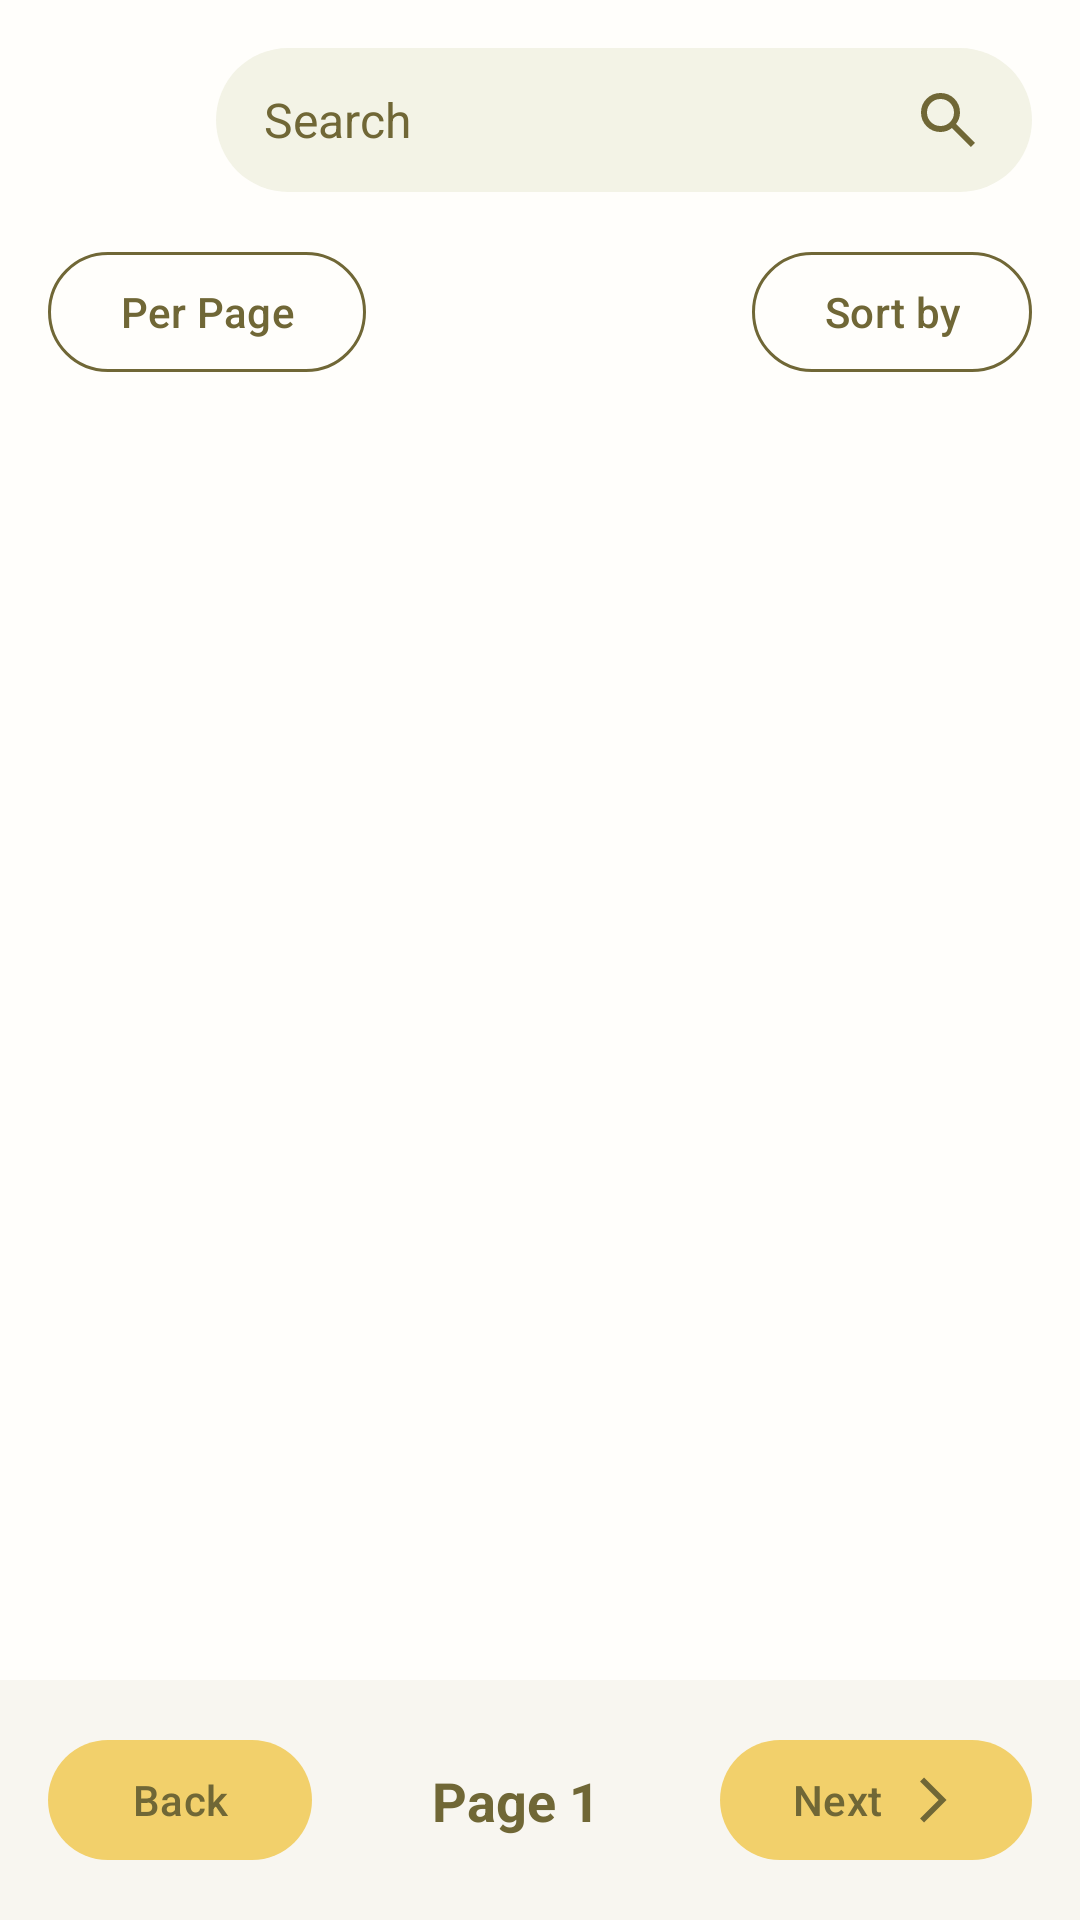

Layout XML and referenced resources for this Android screen:
<!-- AndroidManifest.xml: application theme Theme.TAAMManagementSystem -->
<!-- res/layout/fragment_browse.xml -->
<?xml version="1.0" encoding="utf-8"?>
<androidx.constraintlayout.widget.ConstraintLayout xmlns:android="http://schemas.android.com/apk/res/android"
    xmlns:app="http://schemas.android.com/apk/res-auto"
    xmlns:tools="http://schemas.android.com/apk/tools"
    android:layout_width="match_parent"
    android:layout_height="match_parent"
    android:background="@color/white2"
    android:fitsSystemWindows="true">

    
    <LinearLayout
        android:id="@+id/layout_top_bar"
        android:layout_width="match_parent"
        android:layout_height="wrap_content"
        android:gravity="center_vertical"
        android:orientation="horizontal"
        android:paddingHorizontal="16dp"
        android:paddingTop="16dp"
        android:paddingBottom="8dp"
        app:layout_constraintTop_toTopOf="parent">

        <ImageButton
            android:id="@+id/back_nav"
            android:layout_width="48dp"
            android:layout_height="48dp"
            android:background="?attr/selectableItemBackgroundBorderless"
            android:src="@drawable/arrow_back_24"
            app:tint="@color/olive" />

        <EditText
            android:id="@+id/et_search"
            android:layout_width="0dp"
            android:layout_height="48dp"
            android:layout_marginStart="8dp"
            android:layout_weight="1"
            android:background="@drawable/search_bar"
            android:drawableEnd="@drawable/search_24px"
            android:drawablePadding="12dp"
            android:hint="Search"
            android:inputType="text"
            android:paddingHorizontal="16dp"
            android:textColor="@color/olive"
            android:textColorHint="@color/olive"
            android:textSize="16sp" />
    </LinearLayout>

    
    <androidx.constraintlayout.widget.ConstraintLayout
        android:id="@+id/layout_filter_sort"
        android:layout_width="match_parent"
        android:layout_height="wrap_content"
        android:paddingHorizontal="16dp"
        android:paddingVertical="8dp"
        app:layout_constraintTop_toBottomOf="@id/layout_top_bar">

        <com.google.android.material.button.MaterialButton
            android:id="@+id/btn_page_size"
            android:layout_width="wrap_content"
            android:layout_height="wrap_content"
            android:text="Per Page"
            android:textAllCaps="false"
            android:textColor="@color/olive"
            app:backgroundTint="@color/white2"
            app:cornerRadius="24dp"
            app:elevation="2dp"
            app:layout_constraintBottom_toBottomOf="parent"
            app:layout_constraintStart_toStartOf="parent"
            app:layout_constraintTop_toTopOf="parent"
            app:strokeColor="@color/olive"
            app:strokeWidth="1dp" />

        <com.google.android.material.button.MaterialButton
            android:id="@+id/btn_sort"
            android:layout_width="wrap_content"
            android:layout_height="wrap_content"
            android:text="Sort by"
            android:textAllCaps="false"
            android:textColor="@color/olive"
            app:backgroundTint="@color/white2"
            app:cornerRadius="24dp"
            app:elevation="2dp"
            app:layout_constraintBottom_toBottomOf="parent"
            app:layout_constraintEnd_toEndOf="parent"
            app:layout_constraintTop_toTopOf="parent"
            app:strokeColor="@color/olive"
            app:strokeWidth="1dp" />
    </androidx.constraintlayout.widget.ConstraintLayout>

    
    <androidx.recyclerview.widget.RecyclerView
        android:id="@+id/rv_artifact_grid"
        android:layout_width="0dp"
        android:layout_height="0dp"
        android:clipToPadding="false"
        app:layoutManager="androidx.recyclerview.widget.GridLayoutManager"
        app:layout_constraintBottom_toTopOf="@id/layout_pagination"
        app:layout_constraintEnd_toEndOf="parent"
        app:layout_constraintStart_toStartOf="parent"
        app:layout_constraintTop_toBottomOf="@id/layout_filter_sort"
        app:spanCount="3"
        tools:listitem="@layout/item_artifact_grid" />

    
    <androidx.constraintlayout.widget.ConstraintLayout
        android:id="@+id/layout_pagination"
        android:layout_width="match_parent"
        android:layout_height="wrap_content"
        android:background="#F8F6F0"
        android:padding="16dp"
        app:layout_constraintBottom_toBottomOf="parent">

        <com.google.android.material.button.MaterialButton
            android:id="@+id/btn_page_back"
            android:layout_width="wrap_content"
            android:layout_height="wrap_content"
            android:text="Back"
            android:textAllCaps="false"
            android:textColor="@color/olive"
            app:backgroundTint="#F2D06B"
            app:cornerRadius="24dp"
            app:icon="@drawable/arrow_back_icon"
            app:iconTint="@color/olive"
            app:layout_constraintBottom_toBottomOf="parent"
            app:layout_constraintStart_toStartOf="parent"
            app:layout_constraintTop_toTopOf="parent" />

        <TextView
            android:id="@+id/tv_page_number"
            android:layout_width="wrap_content"
            android:layout_height="wrap_content"
            android:text="Page 1"
            android:textColor="@color/olive"
            android:textSize="18sp"
            android:textStyle="bold"
            app:layout_constraintBottom_toBottomOf="parent"
            app:layout_constraintEnd_toStartOf="@id/btn_page_next"
            app:layout_constraintStart_toEndOf="@id/btn_page_back"
            app:layout_constraintTop_toTopOf="parent" />

        <com.google.android.material.button.MaterialButton
            android:id="@+id/btn_page_next"
            android:layout_width="wrap_content"
            android:layout_height="wrap_content"
            android:text="Next"
            android:textAllCaps="false"
            android:textColor="@color/olive"
            app:backgroundTint="#F2D06B"
            app:cornerRadius="24dp"
            app:icon="@drawable/arrow_forward_icon"
            app:iconGravity="textEnd"
            app:iconTint="@color/olive"
            app:layout_constraintBottom_toBottomOf="parent"
            app:layout_constraintEnd_toEndOf="parent"
            app:layout_constraintTop_toTopOf="parent" />

    </androidx.constraintlayout.widget.ConstraintLayout>

</androidx.constraintlayout.widget.ConstraintLayout>
<!-- res/layout/item_artifact_grid.xml (included above) -->
<?xml version="1.0" encoding="utf-8"?>
<androidx.constraintlayout.widget.ConstraintLayout
    xmlns:android="http://schemas.android.com/apk/res/android"
    xmlns:app="http://schemas.android.com/apk/res-auto"
    android:layout_width="match_parent"
    android:layout_height="wrap_content"
    android:layout_margin="2dp">

    <ImageView
        android:id="@+id/iv_grid_image"
        android:layout_width="0dp"
        android:layout_height="0dp"
        android:scaleType="centerCrop"
        app:layout_constraintDimensionRatio="1:1"
        app:layout_constraintTop_toTopOf="parent"
        app:layout_constraintStart_toStartOf="parent"
        app:layout_constraintEnd_toEndOf="parent"
        app:layout_constraintBottom_toBottomOf="parent" />

</androidx.constraintlayout.widget.ConstraintLayout>
<!-- resources referenced by this layout -->
<resources>
  <color name="olive">#706736</color>
  <color name="white2">#FFFEFB</color>
  <!-- drawable arrow_forward_icon (drawable) -->
  <vector xmlns:android="http://schemas.android.com/apk/res/android"
      android:width="24dp"
      android:height="24dp"
      android:viewportWidth="24"
      android:viewportHeight="24">
    <path
        android:pathData="M8.025,22L6.25,20.225L14.475,12L6.25,3.775L8.025,2L18.025,12L8.025,22Z"
        android:fillColor="#000000"/>
  </vector>
  <!-- drawable search_24px (drawable) -->
  <vector xmlns:android="http://schemas.android.com/apk/res/android"
      android:width="24dp"
      android:height="24dp"
      android:viewportWidth="960"
      android:viewportHeight="960"
      android:tint="@color/olive">
    <path
        android:fillColor="@color/olive"
        android:pathData="M784,840L532,588Q502,612 463,626Q424,640 380,640Q271,640 195.5,564.5Q120,489 120,380Q120,271 195.5,195.5Q271,120 380,120Q489,120 564.5,195.5Q640,271 640,380Q640,424 626,463Q612,502 588,532L840,784L784,840ZM380,560Q455,560 507.5,507.5Q560,455 560,380Q560,305 507.5,252.5Q455,200 380,200Q305,200 252.5,252.5Q200,305 200,380Q200,455 252.5,507.5Q305,560 380,560Z"/>
  </vector>
  <!-- drawable search_bar (drawable) -->
  <?xml version="1.0" encoding="utf-8"?>
  <shape xmlns:android="http://schemas.android.com/apk/res/android">
      <solid android:color="@color/beige" />
      <corners android:radius="24dp" />
  </shape>
  <style name="Theme.TAAMManagementSystem" parent="Base.Theme.TAAMManagementSystem" />
  <color name="beige">#F3F3E6</color>
  <style name="Base.Theme.TAAMManagementSystem" parent="Theme.Material3.DayNight.NoActionBar">
          
          <item name="colorContainer">@color/black2</item>
          <item name="colorPrimary">@color/yellow</item>
          <item name="colorOnPrimary">@color/olive</item>
          <item name="colorPrimaryContainer">@color/beige</item>
          <item name="colorOnPrimaryContainer">@color/olive</item>
          <item name="android:windowBackground">@color/white2</item>
          <item name="android:colorBackground">@color/white2</item>
          <item name="colorOnBackground">@color/olive</item>
          <item name="colorSurface">@color/beige</item>
      </style>
  <color name="yellow">#EECD5C</color>
</resources>
